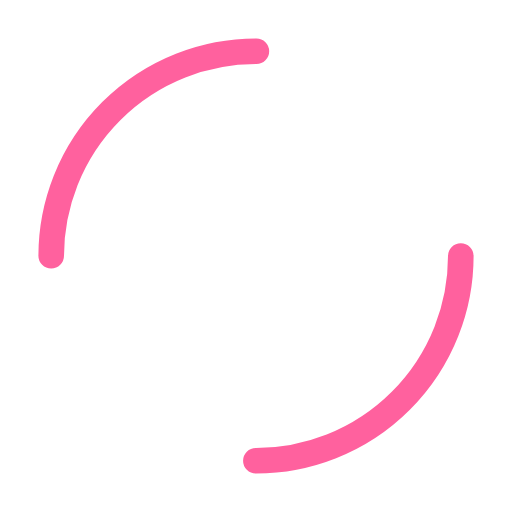
t = 0.00 s
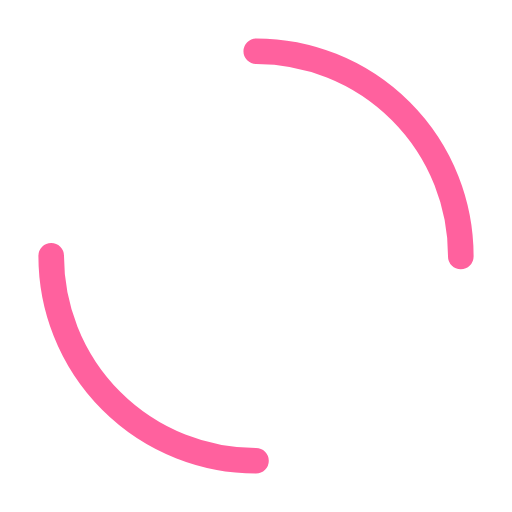
t = 0.25 s
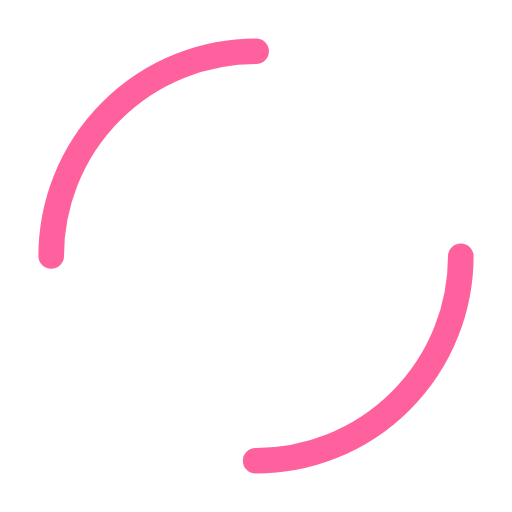
t = 0.50 s
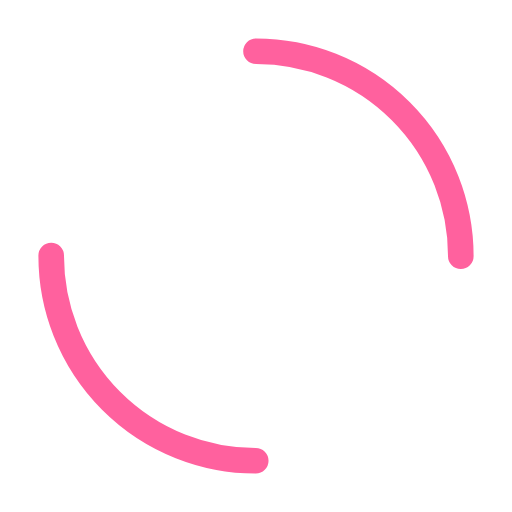
t = 0.75 s

The animated SVG that drew these frames (rendered in a browser with its animation timeline set to each time). Animation: 1 SMIL element (animateTransform=1); one cycle of 1.00 s, repeats indefinitely.

<svg width="200px"  height="200px"  xmlns="http://www.w3.org/2000/svg" viewBox="0 0 100 100" preserveAspectRatio="xMidYMid" class="lds-dual-ring" style="background: none;"><circle cx="50" cy="50" ng-attr-r="{{config.radius}}" ng-attr-stroke-width="{{config.width}}" ng-attr-stroke="{{config.stroke}}" ng-attr-stroke-dasharray="{{config.dasharray}}" fill="none" stroke-linecap="round" r="40" stroke-width="5" stroke="#ff619e" stroke-dasharray="62.83185307179586 62.83185307179586" transform="rotate(189.933 50 50)"><animateTransform attributeName="transform" type="rotate" calcMode="linear" values="0 50 50;360 50 50" keyTimes="0;1" dur="1s" begin="0s" repeatCount="indefinite"></animateTransform></circle></svg>
